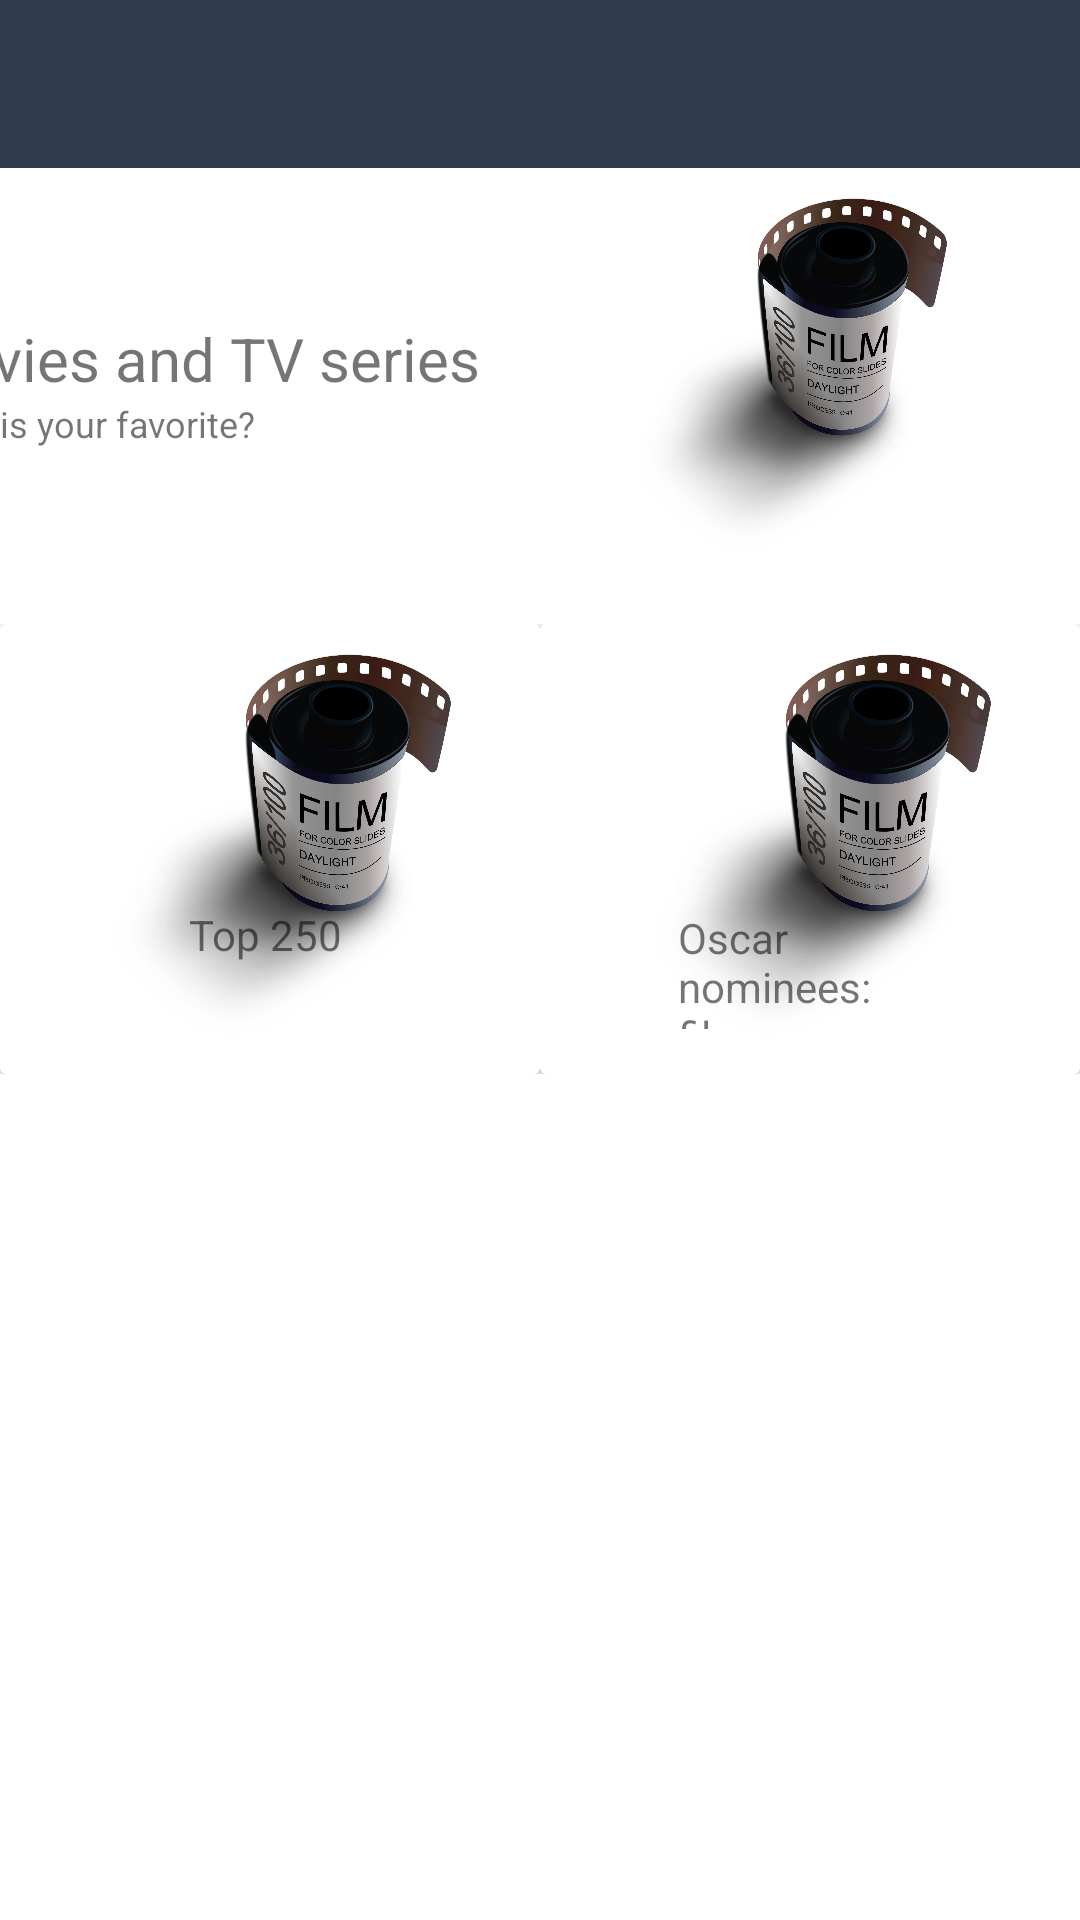

Write the Android layout XML for this screen, with the resource values it uses.
<!-- AndroidManifest.xml: application theme Theme.ChooseYourFavorite -->
<!-- res/layout/activity_cinema.xml -->
<?xml version="1.0" encoding="utf-8"?>
<androidx.constraintlayout.widget.ConstraintLayout xmlns:android="http://schemas.android.com/apk/res/android"
    xmlns:app="http://schemas.android.com/apk/res-auto"
    xmlns:tools="http://schemas.android.com/tools"
    android:layout_width="match_parent"
    android:layout_height="match_parent"
    tools:context=".Cinema">

    <androidx.appcompat.widget.Toolbar
        android:id="@+id/toolbar"
        android:layout_width="match_parent"
        android:layout_height="wrap_content"
        android:background="?attr/colorPrimary"
        android:minHeight="?attr/actionBarSize"
        android:theme="?attr/actionBarTheme"
        app:layout_constraintTop_toTopOf="parent" />

    <TextView
        android:id="@+id/textView"
        android:layout_width="wrap_content"
        android:layout_height="wrap_content"
        android:layout_marginTop="50dp"
        android:textSize="20sp"
        android:text="Movies and TV series"
        app:layout_constraintEnd_toStartOf="@+id/imageView"
        app:layout_constraintTop_toBottomOf="@+id/toolbar" />

    <TextView
        android:id="@+id/textView2"
        android:layout_width="wrap_content"
        android:layout_height="wrap_content"
        android:textSize="12sp"
        android:text="What is your favorite?"
        app:layout_constraintStart_toStartOf="@+id/textView"
        app:layout_constraintTop_toBottomOf="@+id/textView" />

    <ImageView
        android:id="@+id/imageView"
        android:layout_width="200dp"
        android:layout_height="140dp"
        app:layout_constraintEnd_toEndOf="parent"
        app:layout_constraintTop_toBottomOf="@+id/toolbar"
        app:srcCompat="@drawable/logo_cinema"
        android:padding="10dp"/>
    <LinearLayout
        android:layout_width="match_parent"
        android:layout_height="wrap_content"
        android:layout_marginTop="12dp"
        android:orientation="horizontal"
        app:layout_constraintTop_toBottomOf="@+id/imageView"
        tools:layout_editor_absoluteX="16dp">>

        <androidx.cardview.widget.CardView
            android:layout_width="0dp"
            android:layout_height="150dp"
            android:layout_weight="1">

            <RelativeLayout
                android:layout_width="match_parent"
                android:layout_height="match_parent"
                android:padding="10dp">

                <ImageView
                    android:id="@+id/imageView22"
                    android:layout_width="wrap_content"
                    android:layout_height="wrap_content"
                    app:srcCompat="@drawable/logo_cinema" />

                <TextView
                    android:id="@+id/textView55"
                    android:layout_width="80dp"
                    android:layout_height="41dp"
                    android:layout_alignStart="@+id/imageView22"
                    android:layout_alignEnd="@+id/imageView22"
                    android:layout_alignBottom="@+id/imageView22"
                    android:layout_marginStart="53dp"
                    android:layout_marginEnd="53dp"
                    android:layout_marginBottom="5dp"
                    android:text="Top 250" />

            </RelativeLayout>
        </androidx.cardview.widget.CardView>
        <androidx.cardview.widget.CardView
            android:layout_width="0dp"
            android:layout_height="150dp"
            android:layout_weight="1">

            <RelativeLayout
                android:layout_width="match_parent"
                android:layout_height="match_parent"
                android:padding="10dp">

                <ImageView
                    android:id="@+id/imageView2"
                    android:layout_width="wrap_content"
                    android:layout_height="wrap_content"
                    app:srcCompat="@drawable/logo_cinema" />

                <TextView
                    android:id="@+id/textView5"
                    android:layout_width="108dp"
                    android:layout_height="40dp"
                    android:layout_alignStart="@+id/imageView2"
                    android:layout_alignEnd="@+id/imageView2"
                    android:layout_alignBottom="@+id/imageView2"
                    android:layout_marginStart="36dp"
                    android:layout_marginEnd="42dp"
                    android:layout_marginBottom="5dp"
                    android:text="Oscar nominees: films" />

            </RelativeLayout>
        </androidx.cardview.widget.CardView>
    </LinearLayout>

</androidx.constraintlayout.widget.ConstraintLayout>
<!-- resources referenced by this layout -->
<resources>
  <!-- drawable logo_cinema: png bitmap (drawable, 677875 bytes) -->
  <style name="Theme.ChooseYourFavorite" parent="Theme.MaterialComponents.DayNight.DarkActionBar">
          
          <item name="colorPrimary">@color/custom_color1</item>
          <item name="colorPrimaryVariant">@color/custom_color2</item>
          <item name="colorOnPrimary">@color/white</item>
          
          <item name="colorSecondary">@color/teal_200</item>
          <item name="colorSecondaryVariant">@color/teal_700</item>
          <item name="colorOnSecondary">@color/black</item>
          
          <item name="android:statusBarColor" tools:targetApi="l">?attr/colorPrimaryVariant</item>
          
          <item name="windowActionBar">true</item>
          <item name="windowNoTitle">true</item>
          
      </style>
  <color name="custom_color1">#2F3C4F</color>
  <color name="custom_color2">#506F86</color>
  <color name="white">#FFFFFFFF</color>
  <color name="teal_200">#FF03DAC5</color>
  <color name="teal_700">#FF018786</color>
  <color name="black">#FF000000</color>
</resources>
